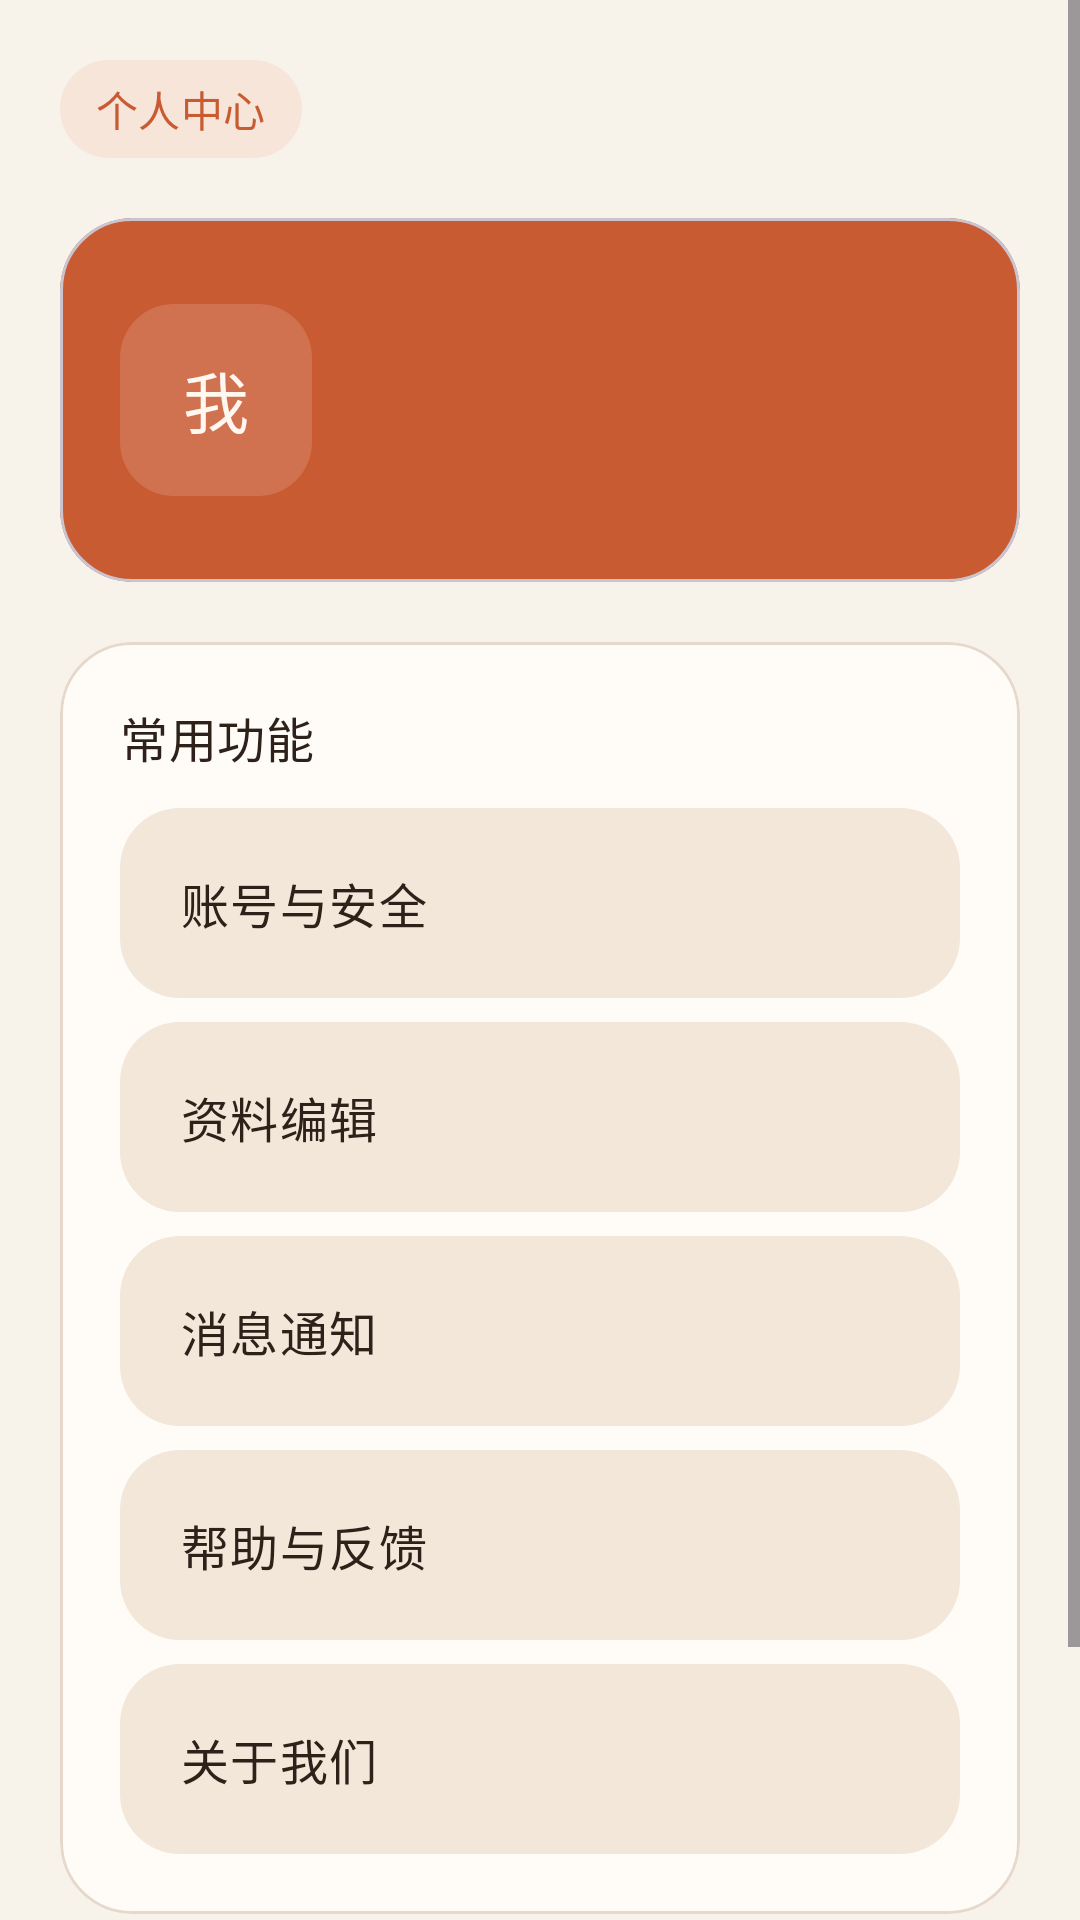

Produce the Android XML layout that renders to this screen, including the resource entries it uses.
<!-- AndroidManifest.xml: application theme Theme.Calendar -->
<!-- res/layout/fragment_user.xml -->
<?xml version="1.0" encoding="utf-8"?>
<ScrollView xmlns:android="http://schemas.android.com/apk/res/android"
    xmlns:app="http://schemas.android.com/apk/res-auto"
    android:layout_width="match_parent"
    android:layout_height="match_parent"
    android:background="@color/surface"
    android:fillViewport="true">

    <LinearLayout
        android:layout_width="match_parent"
        android:layout_height="wrap_content"
        android:orientation="vertical"
        android:padding="@dimen/spacing_large">

        <TextView
            android:layout_width="wrap_content"
            android:layout_height="wrap_content"
            android:background="@drawable/bg_tag_chip"
            android:paddingHorizontal="@dimen/spacing_medium"
            android:paddingVertical="6dp"
            android:text="@string/user_header_chip"
            android:textAppearance="@style/TextAppearance.Material3.LabelLarge"
            android:textColor="@color/calendar_hero" />

        <com.google.android.material.card.MaterialCardView
            android:layout_width="match_parent"
            android:layout_height="wrap_content"
            android:layout_marginTop="@dimen/spacing_large"
            app:cardBackgroundColor="@color/calendar_hero"
            app:cardCornerRadius="@dimen/card_radius">

            <LinearLayout
                android:layout_width="match_parent"
                android:layout_height="wrap_content"
                android:gravity="center_vertical"
                android:orientation="horizontal"
                android:padding="@dimen/spacing_large">

                <TextView
                    android:layout_width="64dp"
                    android:layout_height="64dp"
                    android:background="@drawable/bg_hero_stat"
                    android:gravity="center"
                    android:text="@string/user_avatar_placeholder"
                    android:textAppearance="@style/TextAppearance.Material3.TitleLarge"
                    android:textColor="@color/calendar_hero_on" />

                <LinearLayout
                    android:layout_width="0dp"
                    android:layout_height="wrap_content"
                    android:layout_marginStart="@dimen/spacing_large"
                    android:layout_weight="1"
                    android:orientation="vertical">

                    <TextView
                        android:id="@+id/user_name"
                        android:layout_width="match_parent"
                        android:layout_height="wrap_content"
                        android:textAppearance="@style/TextAppearance.Material3.TitleLarge"
                        android:textColor="@color/calendar_hero_on" />

                    <TextView
                        android:id="@+id/user_account"
                        android:layout_width="match_parent"
                        android:layout_height="wrap_content"
                        android:layout_marginTop="6dp"
                        android:textAppearance="@style/TextAppearance.Material3.BodyMedium"
                        android:textColor="@color/calendar_hero_on_soft" />

                    <TextView
                        android:id="@+id/user_signature"
                        android:layout_width="match_parent"
                        android:layout_height="wrap_content"
                        android:layout_marginTop="@dimen/spacing_small"
                        android:textAppearance="@style/TextAppearance.Material3.BodyMedium"
                        android:textColor="@color/calendar_hero_on" />
                </LinearLayout>
            </LinearLayout>
        </com.google.android.material.card.MaterialCardView>

        <com.google.android.material.card.MaterialCardView
            android:layout_width="match_parent"
            android:layout_height="wrap_content"
            android:layout_marginTop="@dimen/spacing_large"
            app:cardBackgroundColor="@color/card_background"
            app:cardCornerRadius="@dimen/card_radius"
            app:strokeColor="@color/card_stroke"
            app:strokeWidth="1dp">

            <LinearLayout
                android:layout_width="match_parent"
                android:layout_height="wrap_content"
                android:orientation="vertical"
                android:padding="@dimen/spacing_large">

                <TextView
                    android:layout_width="match_parent"
                    android:layout_height="wrap_content"
                    android:text="@string/user_section_title"
                    android:textAppearance="@style/TextAppearance.Material3.TitleMedium"
                    android:textColor="@color/text_primary" />

                <TextView
                    android:layout_width="match_parent"
                    android:layout_height="wrap_content"
                    android:layout_marginTop="@dimen/spacing_medium"
                    android:background="@drawable/bg_time_panel"
                    android:padding="@dimen/spacing_large"
                    android:text="@string/user_item_account_security"
                    android:textAppearance="@style/TextAppearance.Material3.BodyLarge"
                    android:textColor="@color/text_primary" />

                <TextView
                    android:layout_width="match_parent"
                    android:layout_height="wrap_content"
                    android:layout_marginTop="@dimen/spacing_small"
                    android:background="@drawable/bg_time_panel"
                    android:padding="@dimen/spacing_large"
                    android:text="@string/user_item_edit_profile"
                    android:textAppearance="@style/TextAppearance.Material3.BodyLarge"
                    android:textColor="@color/text_primary" />

                <TextView
                    android:layout_width="match_parent"
                    android:layout_height="wrap_content"
                    android:layout_marginTop="@dimen/spacing_small"
                    android:background="@drawable/bg_time_panel"
                    android:padding="@dimen/spacing_large"
                    android:text="@string/user_item_notifications"
                    android:textAppearance="@style/TextAppearance.Material3.BodyLarge"
                    android:textColor="@color/text_primary" />

                <TextView
                    android:layout_width="match_parent"
                    android:layout_height="wrap_content"
                    android:layout_marginTop="@dimen/spacing_small"
                    android:background="@drawable/bg_time_panel"
                    android:padding="@dimen/spacing_large"
                    android:text="@string/user_item_help"
                    android:textAppearance="@style/TextAppearance.Material3.BodyLarge"
                    android:textColor="@color/text_primary" />

                <TextView
                    android:layout_width="match_parent"
                    android:layout_height="wrap_content"
                    android:layout_marginTop="@dimen/spacing_small"
                    android:background="@drawable/bg_time_panel"
                    android:padding="@dimen/spacing_large"
                    android:text="@string/user_item_about"
                    android:textAppearance="@style/TextAppearance.Material3.BodyLarge"
                    android:textColor="@color/text_primary" />
            </LinearLayout>
        </com.google.android.material.card.MaterialCardView>

        <com.google.android.material.button.MaterialButton
            android:id="@+id/logout_button"
            style="@style/Widget.Material3.Button"
            android:layout_width="match_parent"
            android:layout_height="wrap_content"
            android:layout_marginTop="@dimen/spacing_large"
            android:layout_marginBottom="@dimen/spacing_large"
            android:text="@string/user_logout" />
    </LinearLayout>
</ScrollView>
<!-- resources referenced by this layout -->
<resources>
  <color name="calendar_hero">#C85B32</color>
  <color name="calendar_hero_on">#FFF7F0</color>
  <color name="calendar_hero_on_soft">#FCE8DC</color>
  <color name="card_background">#FFFCF7</color>
  <color name="card_stroke">#E6D8CB</color>
  <color name="surface">#F7F2EA</color>
  <color name="text_primary">#2D211A</color>
  <dimen name="card_radius">24dp</dimen>
  <dimen name="spacing_large">20dp</dimen>
  <dimen name="spacing_medium">12dp</dimen>
  <dimen name="spacing_small">8dp</dimen>
  <!-- drawable bg_hero_stat (drawable) -->
  <?xml version="1.0" encoding="utf-8"?>
  <shape xmlns:android="http://schemas.android.com/apk/res/android"
      android:shape="rectangle">
      <corners android:radius="18dp" />
      <solid android:color="#26FFF7F0" />
  </shape>
  <!-- drawable bg_tag_chip (drawable) -->
  <?xml version="1.0" encoding="utf-8"?>
  <shape xmlns:android="http://schemas.android.com/apk/res/android"
      android:shape="rectangle">
      <corners android:radius="999dp" />
      <solid android:color="@color/badge_background" />
  </shape>
  <!-- drawable bg_time_panel (drawable) -->
  <?xml version="1.0" encoding="utf-8"?>
  <shape xmlns:android="http://schemas.android.com/apk/res/android"
      android:shape="rectangle">
      <corners android:radius="20dp" />
      <solid android:color="@color/panel_background" />
  </shape>
  <string name="user_avatar_placeholder">我</string>
  <string name="user_header_chip">个人中心</string>
  <string name="user_item_about">关于我们</string>
  <string name="user_item_account_security">账号与安全</string>
  <string name="user_item_edit_profile">资料编辑</string>
  <string name="user_item_help">帮助与反馈</string>
  <string name="user_item_notifications">消息通知</string>
  <string name="user_logout">退出登录</string>
  <string name="user_section_title">常用功能</string>
  <style name="Theme.Calendar" parent="Theme.Material3.Light.NoActionBar">
          <item name="android:statusBarColor" tools:targetApi="l">@android:color/transparent</item>
          <item name="android:windowLightStatusBar">true</item>
          <item name="colorPrimary">@color/calendar_hero</item>
          <item name="android:colorBackground">@color/surface</item>
      </style>
  <color name="badge_background">#F7E5DA</color>
  <color name="panel_background">#F3E7DA</color>
</resources>
